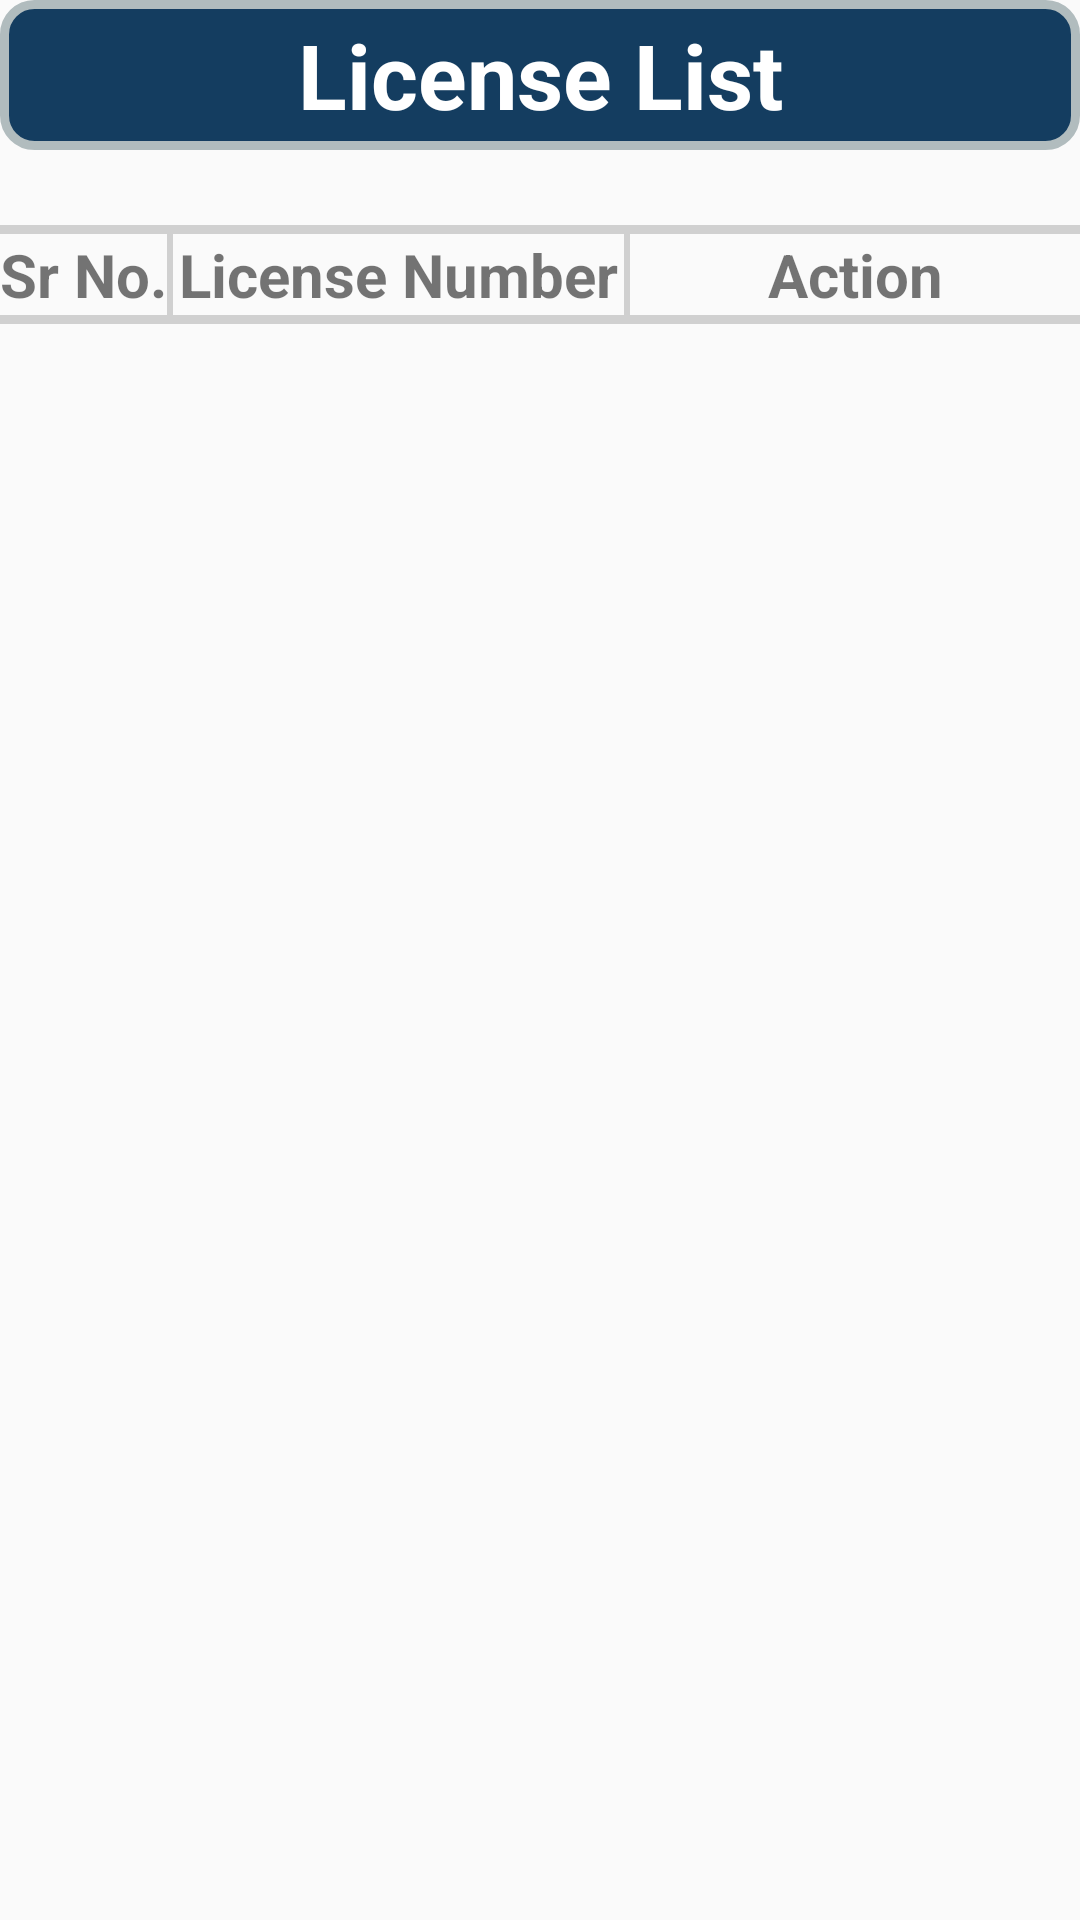

The Android layout XML behind this screen, and the referenced resources:
<!-- AndroidManifest.xml: application theme AppTheme -->
<!-- res/layout/activity_license_list.xml -->
<LinearLayout xmlns:android="http://schemas.android.com/apk/res/android"
    xmlns:tools="http://schemas.android.com/tools"
    xmlns:app="http://schemas.android.com/apk/res-auto"
    android:layout_width="match_parent"
    android:layout_height="match_parent"
    android:layout_margin="15dp"
    android:orientation="vertical"
    tools:context=".LicenseListActivity">



    <TextView
        style="@style/textview_header"
        android:layout_width="match_parent"
        android:layout_height="50dp"
        android:layout_marginBottom="25dp"
        android:text="License List" />

    <LinearLayout
        android:layout_width="match_parent"
        android:layout_height="wrap_content"
        android:orientation="vertical">

        <View
            android:layout_width="match_parent"
            android:layout_height="3dp"
            android:background="@color/grey" />

        <LinearLayout
            android:layout_width="match_parent"
            android:layout_height="wrap_content"
            android:orientation="horizontal"
            android:weightSum="2">

            <TextView
                android:layout_width="wrap_content"
                android:layout_height="wrap_content"
                android:gravity="center_horizontal"
                android:text="Sr No."
                android:textSize="20dp"
                android:textStyle="bold" />

            <View
                android:layout_width="2dp"
                android:layout_height="match_parent"
                android:background="@color/grey" />


            <LinearLayout
                android:layout_width="match_parent"
                android:layout_height="wrap_content"
                android:orientation="horizontal"
                android:weightSum="2">

                <TextView
                    android:layout_width="fill_parent"
                    android:layout_height="wrap_content"
                    android:layout_gravity="center_horizontal|center_vertical"
                    android:layout_weight="1"
                    android:gravity="center_horizontal"
                    android:text="License Number"
                    android:textSize="20sp"
                    android:textStyle="bold" />

                <View
                    android:layout_width="2dp"
                    android:layout_height="match_parent"
                    android:background="@color/grey" />

                <TextView
                    android:layout_width="fill_parent"
                    android:layout_height="wrap_content"
                    android:layout_gravity="center_horizontal|center_vertical"
                    android:layout_weight="1"
                    android:gravity="center_horizontal"
                    android:text="Action"
                    android:textSize="20sp"
                    android:textStyle="bold" />

            </LinearLayout>
        </LinearLayout>
        <View
            android:layout_width="match_parent"
            android:layout_height="3dp"
            android:background="@color/grey" />
    </LinearLayout>

    <android.support.v7.widget.RecyclerView
        android:id="@+id/recycler_license_list"
        app:layout_behavior="@string/appbar_scrolling_view_behavior"
        android:layout_width="match_parent"
        android:layout_height="match_parent"
        android:layout_margin="10dp"
        android:clipToPadding="false"
        android:paddingBottom="@dimen/fab_margin"
        android:scrollbars="horizontal" />
</LinearLayout>
<!-- resources referenced by this layout -->
<resources>
  <color name="grey">#d0d0d0</color>
  <dimen name="fab_margin">16dp</dimen>
  <style name="textview_header" parent="@android:style/Widget.TextView">
          <item name="android:textColor">@android:color/white</item>
          <item name="android:textSize">30dp</item>
          <item name="android:padding">0dp</item>
          <item name="android:textStyle">bold</item>
          <item name="android:background">@drawable/layout_bg</item>
          <item name="android:gravity">center_horizontal|center_vertical</item>
          
      </style>
  <style name="AppTheme" parent="Theme.AppCompat.Light.DarkActionBar">
          
          <item name="colorPrimary">@color/primary_color</item>
          <item name="colorPrimaryDark">@color/colorPrimaryDark</item>
          <item name="colorAccent">@color/colorAccent</item>
      </style>
  <!-- drawable layout_bg (drawable) -->
  <?xml version="1.0" encoding="UTF-8"?>
  <shape xmlns:android="http://schemas.android.com/apk/res/android">
      <solid android:color="#143d60"/>
      <stroke android:width="3dip" android:color="#B1BCBE" />
      <corners android:radius="10dip"/>
      <padding android:left="0dip" android:top="0dip" android:right="0dip" android:bottom="0dip" />
  </shape>
  <color name="primary_color">#143d60</color>
  <color name="colorPrimaryDark">#303F9F</color>
  <color name="colorAccent">#FF4081</color>
</resources>
